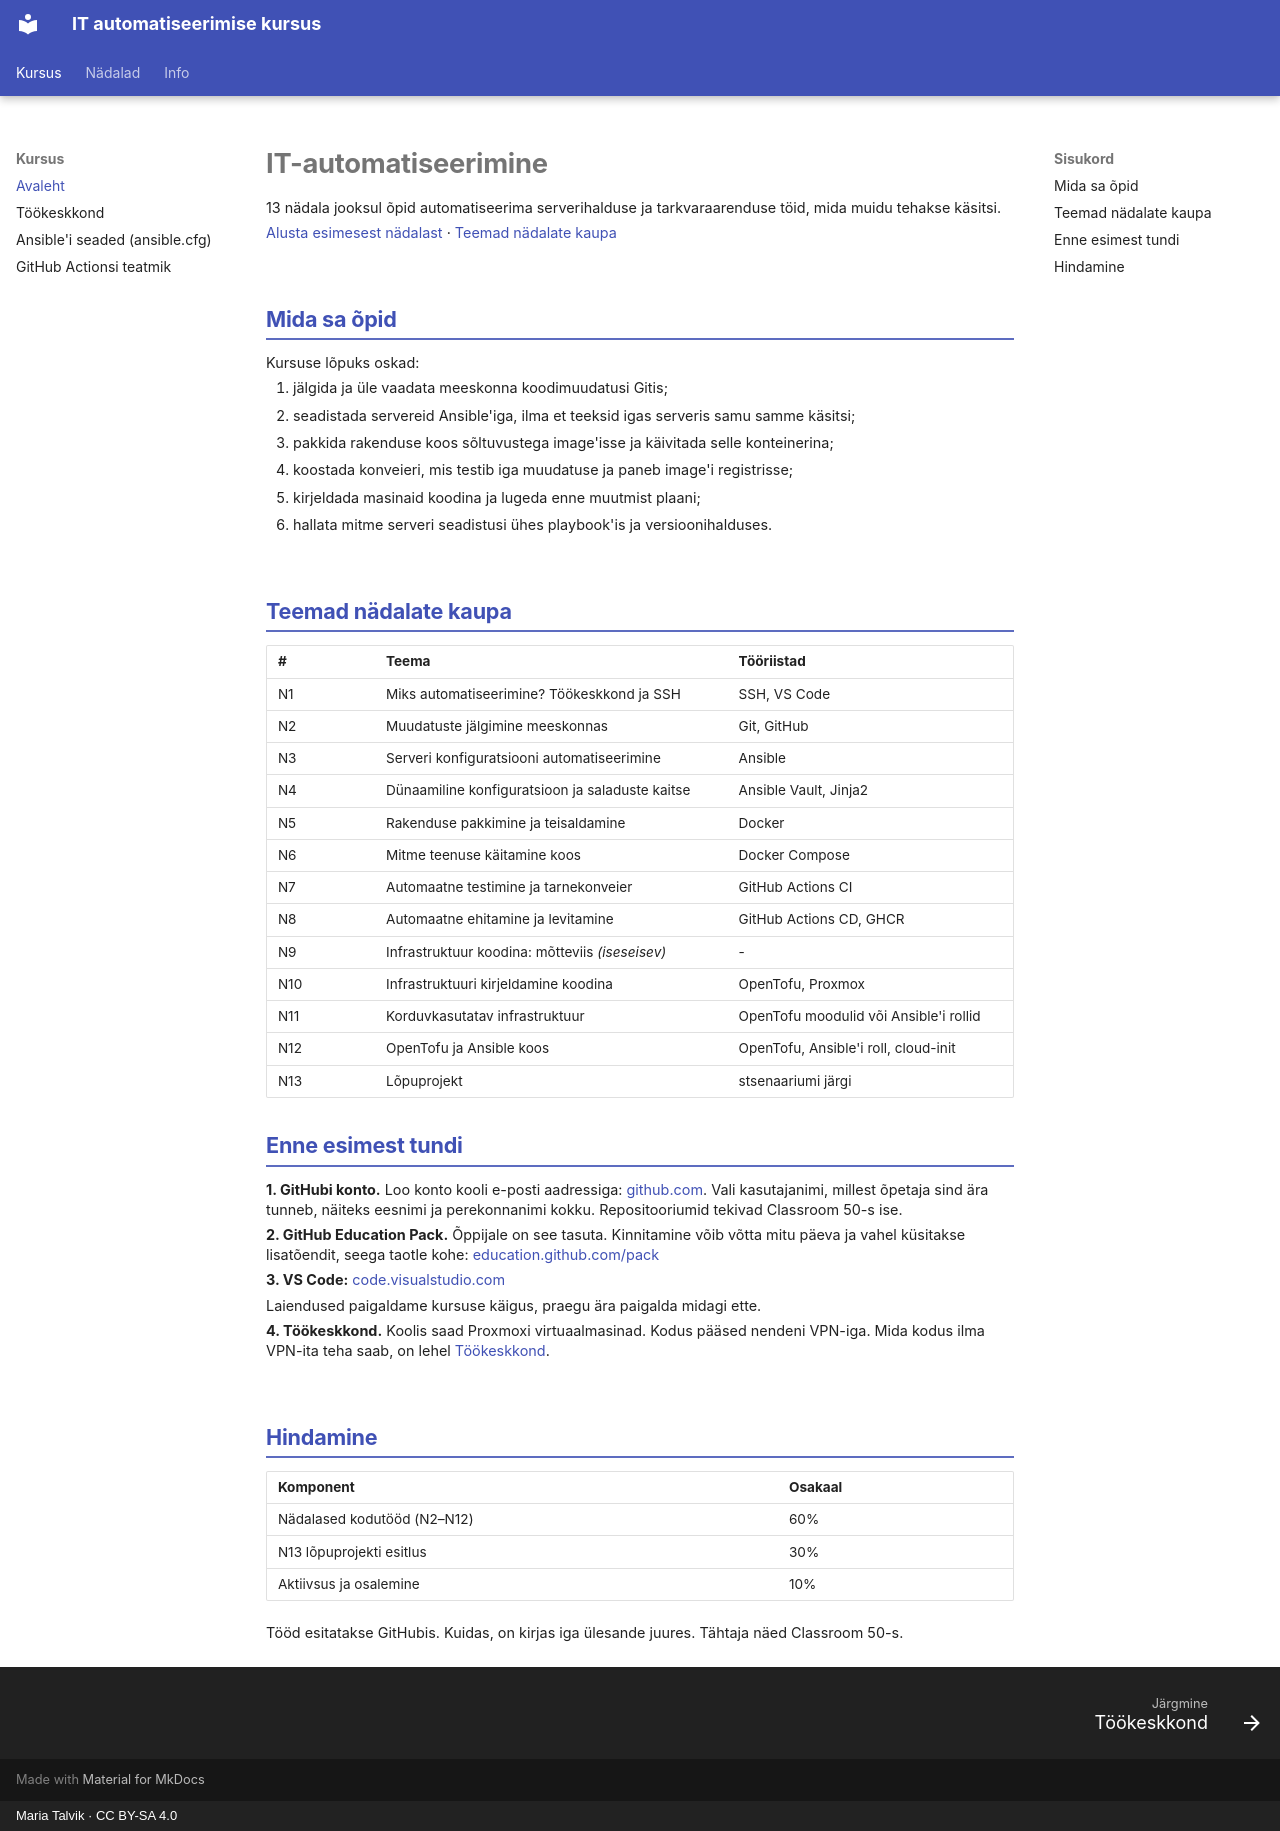

repository: hkhk-automation/devops · page: index.html · generator: mkdocs · copyright: Maria Talvik · CC BY-SA 4.0

# IT-automatiseerimine

13 nädala jooksul õpid automatiseerima serverihalduse ja tarkvaraarenduse töid, mida muidu tehakse käsitsi.

[Alusta esimesest nädalast](week01/lecture.md) · [Teemad nädalate kaupa](#teemad-nadalate-kaupa)

## Mida sa õpid

Kursuse lõpuks oskad:

1. jälgida ja üle vaadata meeskonna koodimuudatusi Gitis;
2. seadistada servereid Ansible'iga, ilma et teeksid igas serveris samu samme käsitsi;
3. pakkida rakenduse koos sõltuvustega image'isse ja käivitada selle konteinerina;
4. koostada konveieri, mis testib iga muudatuse ja paneb image'i registrisse;
5. kirjeldada masinaid koodina ja lugeda enne muutmist plaani;
6. hallata mitme serveri seadistusi ühes playbook'is ja versioonihalduses.

## Teemad nädalate kaupa

| # | Teema | Tööriistad |
|---|---|---|
| N1 | Miks automatiseerimine? Töökeskkond ja SSH | SSH, VS Code |
| N2 | Muudatuste jälgimine meeskonnas | Git, GitHub |
| N3 | Serveri konfiguratsiooni automatiseerimine | Ansible |
| N4 | Dünaamiline konfiguratsioon ja saladuste kaitse | Ansible Vault, Jinja2 |
| N5 | Rakenduse pakkimine ja teisaldamine | Docker |
| N6 | Mitme teenuse käitamine koos | Docker Compose |
| N7 | Automaatne testimine ja tarnekonveier | GitHub Actions CI |
| N8 | Automaatne ehitamine ja levitamine | GitHub Actions CD, GHCR |
| N9 | Infrastruktuur koodina: mõtteviis *(iseseisev)* | - |
| N10 | Infrastruktuuri kirjeldamine koodina | OpenTofu, Proxmox |
| N11 | Korduvkasutatav infrastruktuur | OpenTofu moodulid või Ansible'i rollid |
| N12 | OpenTofu ja Ansible koos | OpenTofu, Ansible'i roll, cloud-init |
| N13 | Lõpuprojekt | stsenaariumi järgi |

## Enne esimest tundi

**1. GitHubi konto.** Loo konto kooli e-posti aadressiga: [github.com](https://github.com). Vali kasutajanimi, millest õpetaja sind ära tunneb, näiteks eesnimi ja perekonnanimi kokku. Repositooriumid tekivad Classroom 50-s ise.

**2. GitHub Education Pack.** Õppijale on see tasuta. Kinnitamine võib võtta mitu päeva ja vahel küsitakse lisatõendit, seega taotle kohe:
[education.github.com/pack](https://education.github.com/pack)

**3. VS Code:** [code.visualstudio.com](https://code.visualstudio.com)

Laiendused paigaldame kursuse käigus, praegu ära paigalda midagi ette.

**4. Töökeskkond.** Koolis saad Proxmoxi virtuaalmasinad. Kodus pääsed nendeni VPN-iga. Mida kodus ilma VPN-ita teha saab, on lehel [Töökeskkond](kodulabor.md).

## Hindamine

| Komponent | Osakaal |
|---|---|
| Nädalased kodutööd (N2–N12) | 60% |
| N13 lõpuprojekti esitlus | 30% |
| Aktiivsus ja osalemine | 10% |

Tööd esitatakse GitHubis. Kuidas, on kirjas iga ülesande juures. Tähtaja näed Classroom 50-s.
